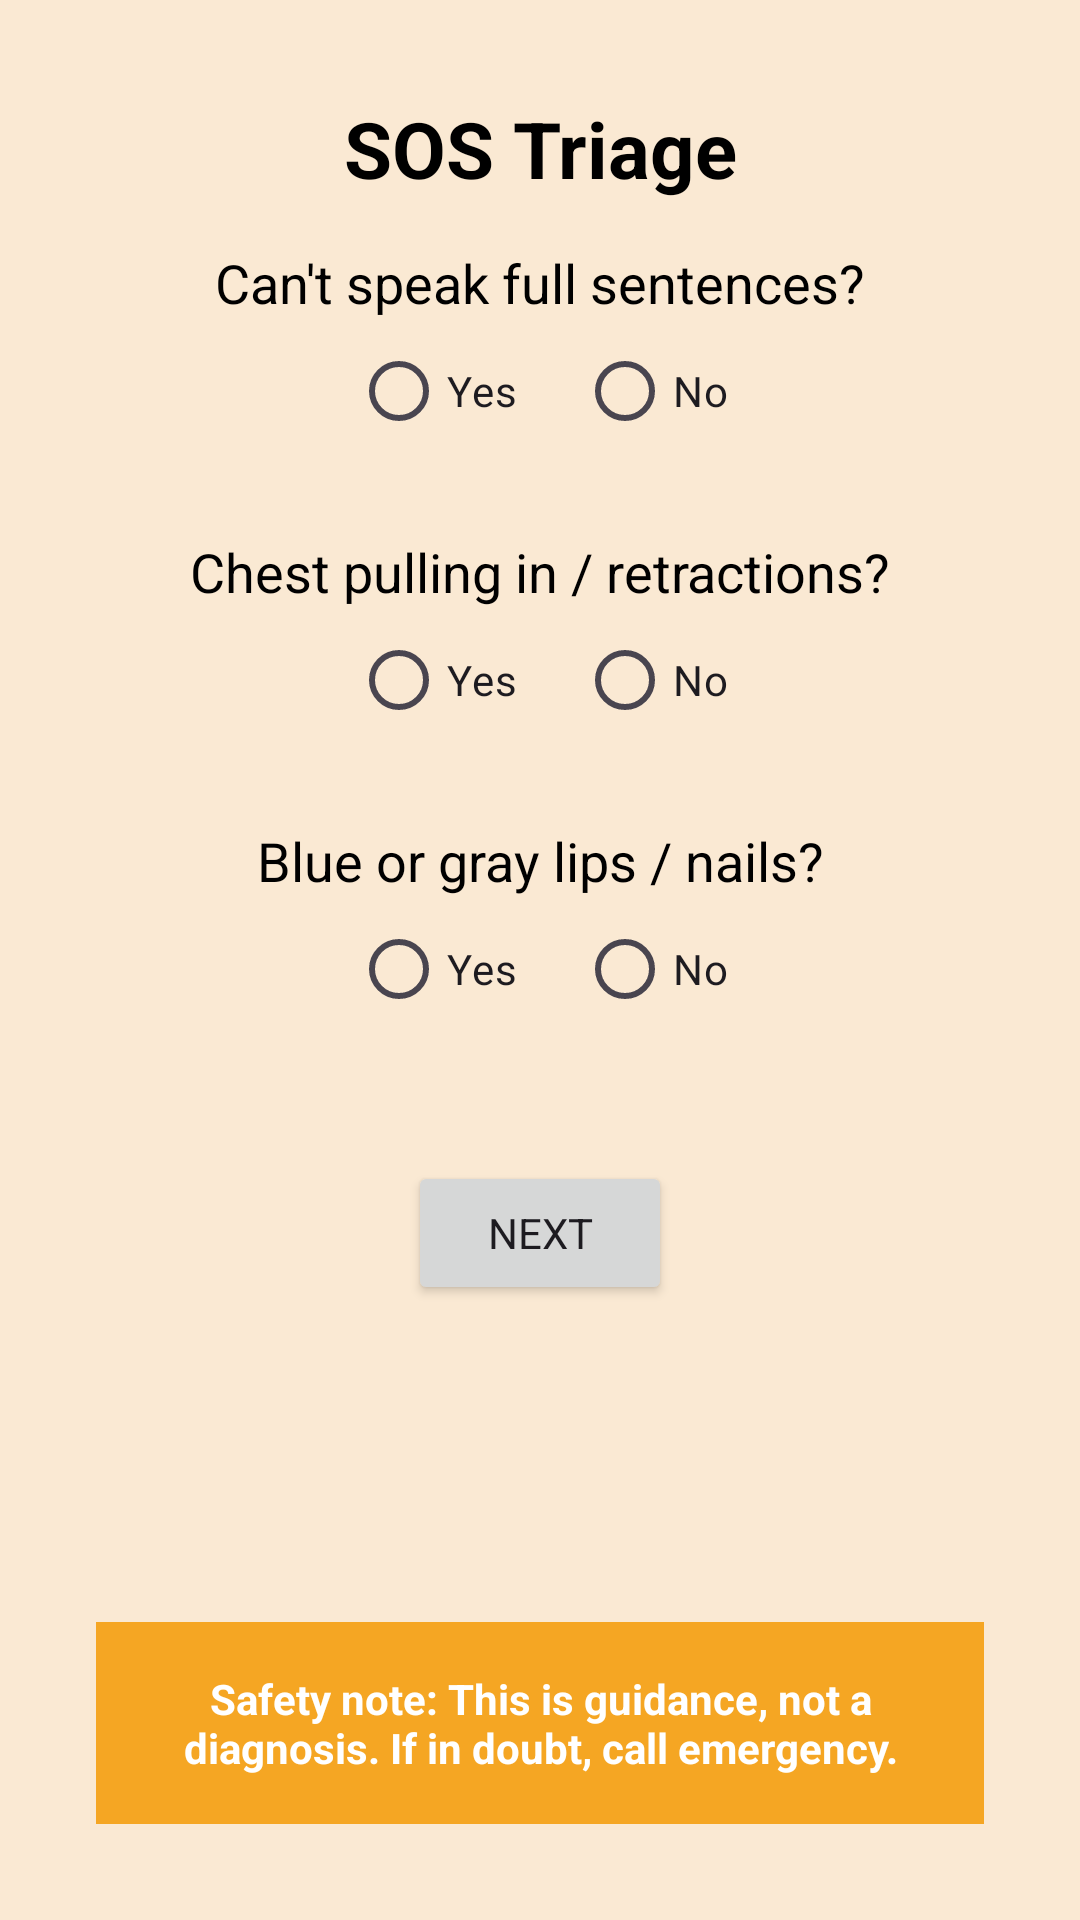

Android layout source for this screen:
<!-- AndroidManifest.xml: application theme Theme.SmartAir -->
<!-- res/layout/activity_sos_triage.xml -->
<?xml version="1.0" encoding="utf-8"?>
<androidx.constraintlayout.widget.ConstraintLayout xmlns:android="http://schemas.android.com/apk/res/android"
    xmlns:app="http://schemas.android.com/apk/res-auto"
    xmlns:tools="http://schemas.android.com/tools"
    android:id="@+id/main"
    android:layout_width="match_parent"
    android:layout_height="match_parent"
    android:padding="32dp"
    tools:context=".ui.activities.SOSTriageActivity"
    tools:ignore="ExtraText">

    <TextView
        android:id="@+id/tvSosTitle"
        android:layout_width="0dp"
        android:layout_height="wrap_content"
        android:text="@string/sos_title"
        android:textSize="26sp"
        android:textStyle="bold"
        android:textColor="@android:color/black"
        android:textAlignment="center"

        app:layout_constraintTop_toTopOf="parent"
        app:layout_constraintStart_toStartOf="parent"
        app:layout_constraintEnd_toEndOf="parent" />


    <TextView
        android:id="@+id/tvQ1"
        android:layout_width="0dp"
        android:layout_height="wrap_content"
        android:layout_marginTop="50dp"
        android:text="@string/sos_q1"
        android:textAlignment="center"
        android:textColor="@android:color/black"
        android:textSize="18sp"


        app:layout_constraintTop_toBottomOf="@id/tvSosTitle"
        app:layout_constraintEnd_toEndOf="parent"
        app:layout_constraintStart_toStartOf="parent"
        app:layout_constraintTop_toTopOf="parent"
        app:layout_constraintVertical_bias="0.3" />

    <RadioGroup
        android:id="@+id/rgQ1"
        android:layout_width="wrap_content"
        android:layout_height="wrap_content"
        android:orientation="horizontal"
        app:layout_constraintTop_toBottomOf="@id/tvQ1"
        app:layout_constraintStart_toStartOf="parent"
        app:layout_constraintEnd_toEndOf="parent">

        <RadioButton
            android:id="@+id/q1Yes"
            android:layout_width="wrap_content"
            android:layout_height="wrap_content"
            android:text="@string/sos_yes" />

        <RadioButton
            android:id="@+id/q1No"
            android:layout_width="wrap_content"
            android:layout_height="wrap_content"
            android:text="@string/sos_no"
            android:layout_marginStart="20dp"/>
    </RadioGroup>

    <TextView
        android:id="@+id/tvQ2"
        android:layout_width="0dp"
        android:layout_height="wrap_content"
        android:text="@string/sos_q2"
        android:textSize="18sp"
        android:layout_marginTop="24dp"
        android:textAlignment="center"
        android:textColor="@android:color/black"

        app:layout_constraintTop_toBottomOf="@id/rgQ1"
        app:layout_constraintStart_toStartOf="parent"
        app:layout_constraintEnd_toEndOf="parent"
        app:layout_constraintVertical_bias="0.3"/>

    <RadioGroup
        android:id="@+id/rgQ2"
        android:layout_width="wrap_content"
        android:layout_height="wrap_content"
        android:orientation="horizontal"
        app:layout_constraintTop_toBottomOf="@id/tvQ2"
        app:layout_constraintStart_toStartOf="parent"
        app:layout_constraintEnd_toEndOf="parent">

        <RadioButton
            android:id="@+id/q2Yes"
            android:layout_width="wrap_content"
            android:layout_height="wrap_content"
            android:text="@string/sos_yes" />

        <RadioButton
            android:id="@+id/q2No"
            android:layout_width="wrap_content"
            android:layout_height="wrap_content"
            android:text="@string/sos_no"
            android:layout_marginStart="20dp"/>
    </RadioGroup>

    <TextView
        android:id="@+id/tvQ3"
        android:layout_width="0dp"
        android:layout_height="wrap_content"
        android:text="@string/sos_q3"
        android:textSize="18sp"
        android:layout_marginTop="24dp"
        android:textAlignment="center"
        android:textColor="@android:color/black"

        app:layout_constraintTop_toBottomOf="@id/rgQ2"
        app:layout_constraintStart_toStartOf="parent"
        app:layout_constraintEnd_toEndOf="parent"
        app:layout_constraintVertical_bias="0.3"/>

    <RadioGroup
        android:id="@+id/rgQ3"
        android:layout_width="wrap_content"
        android:layout_height="wrap_content"
        android:orientation="horizontal"
        app:layout_constraintTop_toBottomOf="@id/tvQ3"
        app:layout_constraintStart_toStartOf="parent"
        app:layout_constraintEnd_toEndOf="parent">

        <RadioButton
            android:id="@+id/q3Yes"
            android:layout_width="wrap_content"
            android:layout_height="wrap_content"
            android:text="@string/sos_yes" />

        <RadioButton
            android:id="@+id/q3No"
            android:layout_width="wrap_content"
            android:layout_height="wrap_content"
            android:text="@string/sos_no"
            android:layout_marginStart="20dp"/>
    </RadioGroup>

    <Button
        android:id="@+id/btnNext"
        android:layout_width="wrap_content"
        android:layout_height="wrap_content"
        android:text="@string/sos_next"
        android:layout_marginTop="40dp"
        app:layout_constraintTop_toBottomOf="@id/rgQ3"
        app:layout_constraintStart_toStartOf="parent"
        app:layout_constraintEnd_toEndOf="parent" />

    <TextView
        android:id="@+id/tvSafetyNote"
        android:layout_width="0dp"
        android:layout_height="wrap_content"
        android:text="Safety note: This is guidance, not a diagnosis. If in doubt, call emergency."
        android:textColor="#FFFFFF"
        android:background="#F5A623"
        android:gravity="center"
        android:padding="16dp"
        android:textStyle="bold"
        android:textSize="14sp"
        app:layout_constraintBottom_toBottomOf="parent"
        app:layout_constraintStart_toStartOf="parent"
        app:layout_constraintEnd_toEndOf="parent" />



</androidx.constraintlayout.widget.ConstraintLayout>
<!-- resources referenced by this layout -->
<resources>
  <string name="sos_next">Next</string>
  <string name="sos_no">No</string>
  <string name="sos_q1">Can\'t speak full sentences?</string>
  <string name="sos_q2">Chest pulling in / retractions?</string>
  <string name="sos_q3">Blue or gray lips / nails?</string>
  <string name="sos_title">SOS Triage</string>
  <string name="sos_yes">Yes</string>
  <style name="Theme.SmartAir" parent="Base.Theme.SmartAir">
  
          <item name="android:windowBackground">#FAE9D3</item>
          <item name="textAppearanceHeadlineLarge">@style/SmartAir.H1</item>
          <item name="textAppearanceHeadlineMedium">@style/SmartAir.H2</item>
          <item name="textAppearanceBodyLarge">@style/SmartAir.Body</item>
          <item name="textAppearanceBodySmall">@style/SmartAir.Small</item>
          <item name="android:fontFamily">sans-serif</item>
          <item name="materialButtonStyle">@style/SmartAir.Button</item>
      </style>
  <style name="Base.Theme.SmartAir" parent="Theme.Material3.DayNight.NoActionBar">
          
          
  
  
      </style>
  <style name="SmartAir.H1" parent="TextAppearance.Material3.HeadlineLarge">
          <item name="android:textSize">28sp</item>
          <item name="android:textColor">#212121</item>
          <item name="fontFamily">sans-serif</item> 
      </style>
  <style name="SmartAir.H2" parent="TextAppearance.Material3.HeadlineMedium">
          <item name="android:textSize">20sp</item>
          <item name="android:textColor">#212121</item>
          <item name="fontFamily">sans-serif-medium</item> 
      </style>
  <style name="SmartAir.Body" parent="TextAppearance.Material3.BodyLarge">
          <item name="android:textSize">16sp</item>
          <item name="android:textColor">#212121</item>
          <item name="fontFamily">sans-serif</item> 
      </style>
  <style name="SmartAir.Small" parent="TextAppearance.Material3.BodySmall">
          <item name="android:textSize">14sp</item>
          <item name="android:textColor">#666666</item>
          <item name="fontFamily">sans-serif</item> 
      </style>
  <style name="SmartAir.Button" parent="Widget.Material3.Button">
          <item name="android:backgroundTint">#F5A849</item>
          <item name="android:textColor">@android:color/white</item>
          <item name="cornerFamily">rounded</item>
          <item name="cornerSize">12dp</item>
          <item name="android:paddingHorizontal">8dp</item>
          <item name="android:paddingVertical">12dp</item>
          <item name="fontFamily">sans-serif-medium</item> 
      </style>
</resources>
